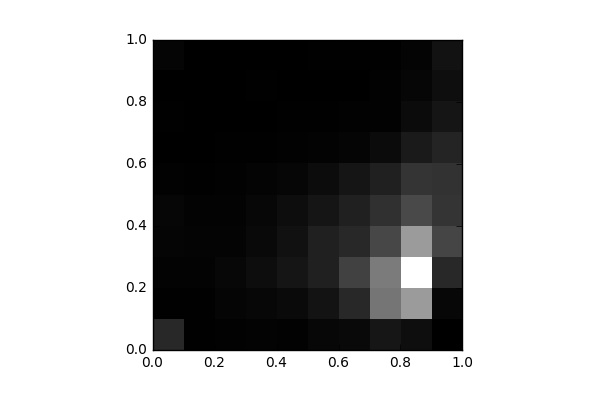

Data behind this chart, as committed beside it:
, 0, 1, 2, 3, 4, 5, 6, 7, 8, 9
0, 929.0, 41.0, 83.0, 128.0, 144.0, 52.0, 20.0, 26.0, 5.0, 121.0
1, 34.0, 26.0, 84.0, 95.0, 71.0, 44.0, 11.0, 12.0, 3.0, 14.0
2, 49.0, 128.0, 179.0, 109.0, 69.0, 50.0, 30.0, 21.0, 22.0, 14.0
3, 74.0, 161.0, 305.0, 223.0, 179.0, 94.0, 42.0, 22.0, 31.0, 21.0
4, 66.0, 246.0, 476.0, 393.0, 311.0, 140.0, 46.0, 30.0, 14.0, 19.0
5, 170.0, 436.0, 740.0, 728.0, 483.0, 289.0, 80.0, 43.0, 15.0, 26.0
6, 220.0, 922.0, 1462, 943.0, 754.0, 478.0, 128.0, 46.0, 16.0, 26.0
7, 501.0, 2634, 2770, 1612, 1105, 737.0, 254.0, 65.0, 47.0, 42.0
8, 336.0, 3500, 5745, 3497, 1641, 1193, 594.0, 261.0, 145.0, 105.0
9, 1.0, 173.0, 908.0, 1561, 1173, 1126, 817.0, 494.0, 325.0, 426.0
